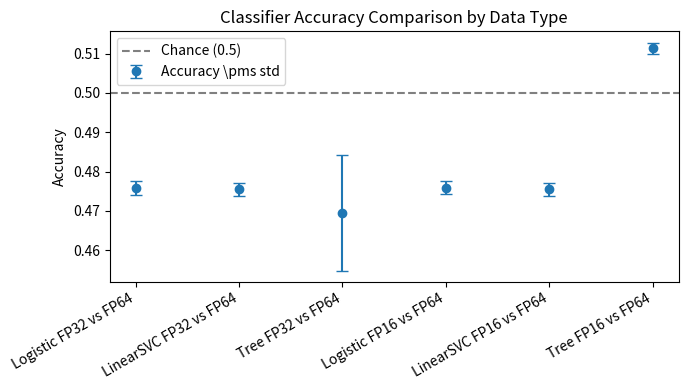

Reproduce this figure in Python.
import matplotlib.pyplot as plt
import numpy as np

# Data
labels = [
    "Logistic FP32 vs FP64",
    "LinearSVC FP32 vs FP64",
    "Tree FP32 vs FP64",
    "Logistic FP16 vs FP64",
    "LinearSVC FP16 vs FP64",
    "Tree FP16 vs FP64",
]
means = [0.4758, 0.4755, 0.4695, 0.4759, 0.4755, 0.5114]
stds  = [0.0017, 0.0017, 0.0147, 0.0017, 0.0017, 0.0014]

# Plot
plt.figure(figsize=(7, 4))
plt.axhline(0.5, color='gray', linestyle='--', label='Chance (0.5)')

x = np.arange(len(labels))
plt.errorbar(x, means, yerr=stds, fmt='o', capsize=4, label="Accuracy \pms std")

plt.xticks(x, labels, rotation=30, ha='right')
plt.ylabel("Accuracy")
plt.title("Classifier Accuracy Comparison by Data Type")
plt.legend()
plt.tight_layout()
plt.show()
